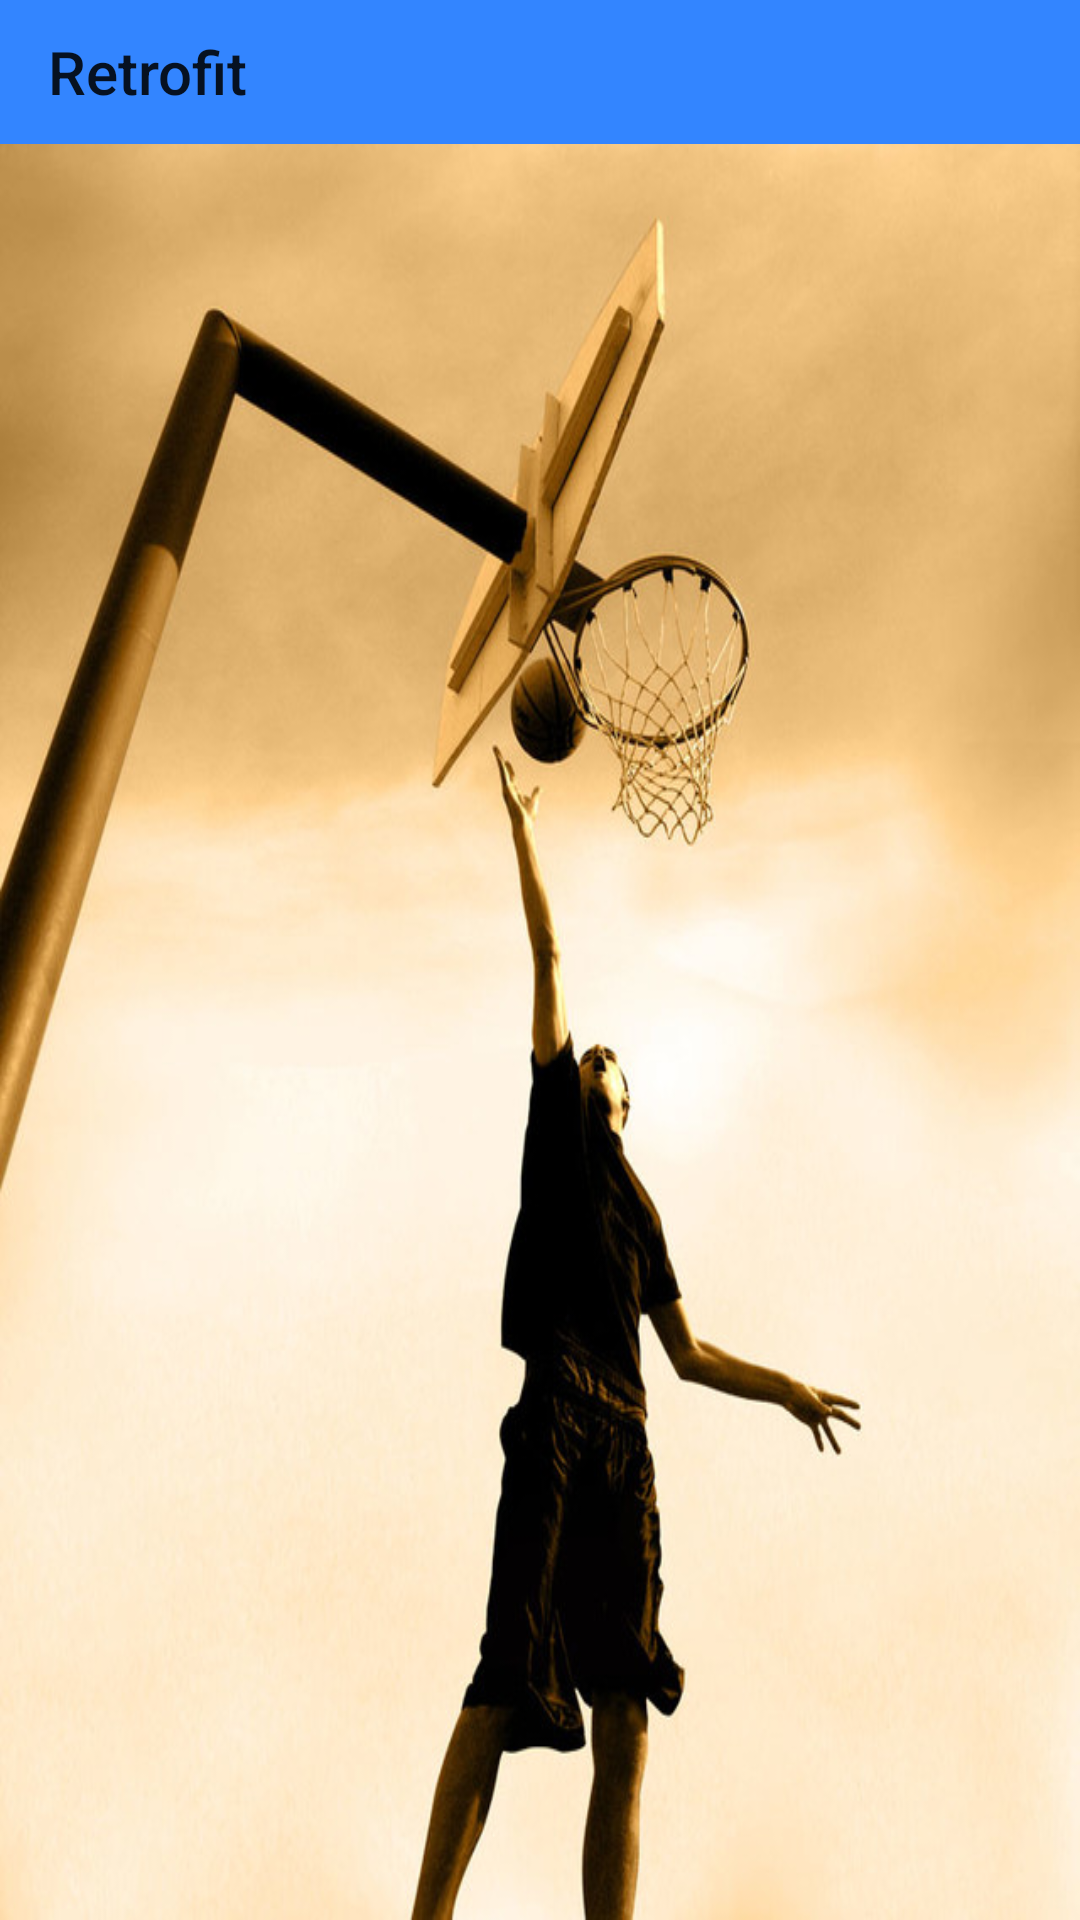

Produce the Android XML layout that renders to this screen, including the resource entries it uses.
<!-- AndroidManifest.xml: application theme StartTheme -->
<!-- res/layout/activity_retrofit_demo.xml -->
<?xml version="1.0" encoding="utf-8"?>
<androidx.constraintlayout.widget.ConstraintLayout xmlns:android="http://schemas.android.com/apk/res/android"
    xmlns:app="http://schemas.android.com/apk/res-auto"
    xmlns:tools="http://schemas.android.com/tools"
    android:layout_width="match_parent"
    android:layout_height="match_parent"
    tools:context=".retrofit.RetrofitDemoActivity">
    <androidx.appcompat.widget.Toolbar
        android:id="@+id/toolbar"
        android:layout_width="match_parent"
        android:layout_height="48dp"
        android:background="@color/colorAccent"
        app:title="Retrofit"
        app:layout_constraintTop_toTopOf="parent"
        app:layout_constraintStart_toStartOf="parent"/>
    
    <androidx.recyclerview.widget.RecyclerView
        android:id="@+id/retrofit_recycler_view"
        android:layout_width="match_parent"
        android:layout_height="wrap_content"
        app:layout_constraintStart_toStartOf="parent"
        app:layout_constraintTop_toBottomOf="@+id/toolbar" />

</androidx.constraintlayout.widget.ConstraintLayout>
<!-- resources referenced by this layout -->
<resources>
  <color name="colorAccent">#3385FF</color>
  <style name="StartTheme" parent="Theme.AppCompat.Light.NoActionBar">
          //引用上面start_activity_background.xml背景文件
          <item name="android:windowBackground">@drawable/start_background</item>
          <item name="android:windowFullscreen">true</item>
          //填充整个窗口设置
      </style>
  <!-- drawable start_background (drawable) -->
  <?xml version="1.0" encoding="utf-8"?>
  <layer-list xmlns:android="http://schemas.android.com/apk/res/android"
      android:opacity="opaque">    
      <item android:drawable="@android:color/white" />    
      <item>
          <bitmap 
              android:src="@mipmap/login_bg" 
              android:gravity="fill"/>
      </item>
  </layer-list>
</resources>
